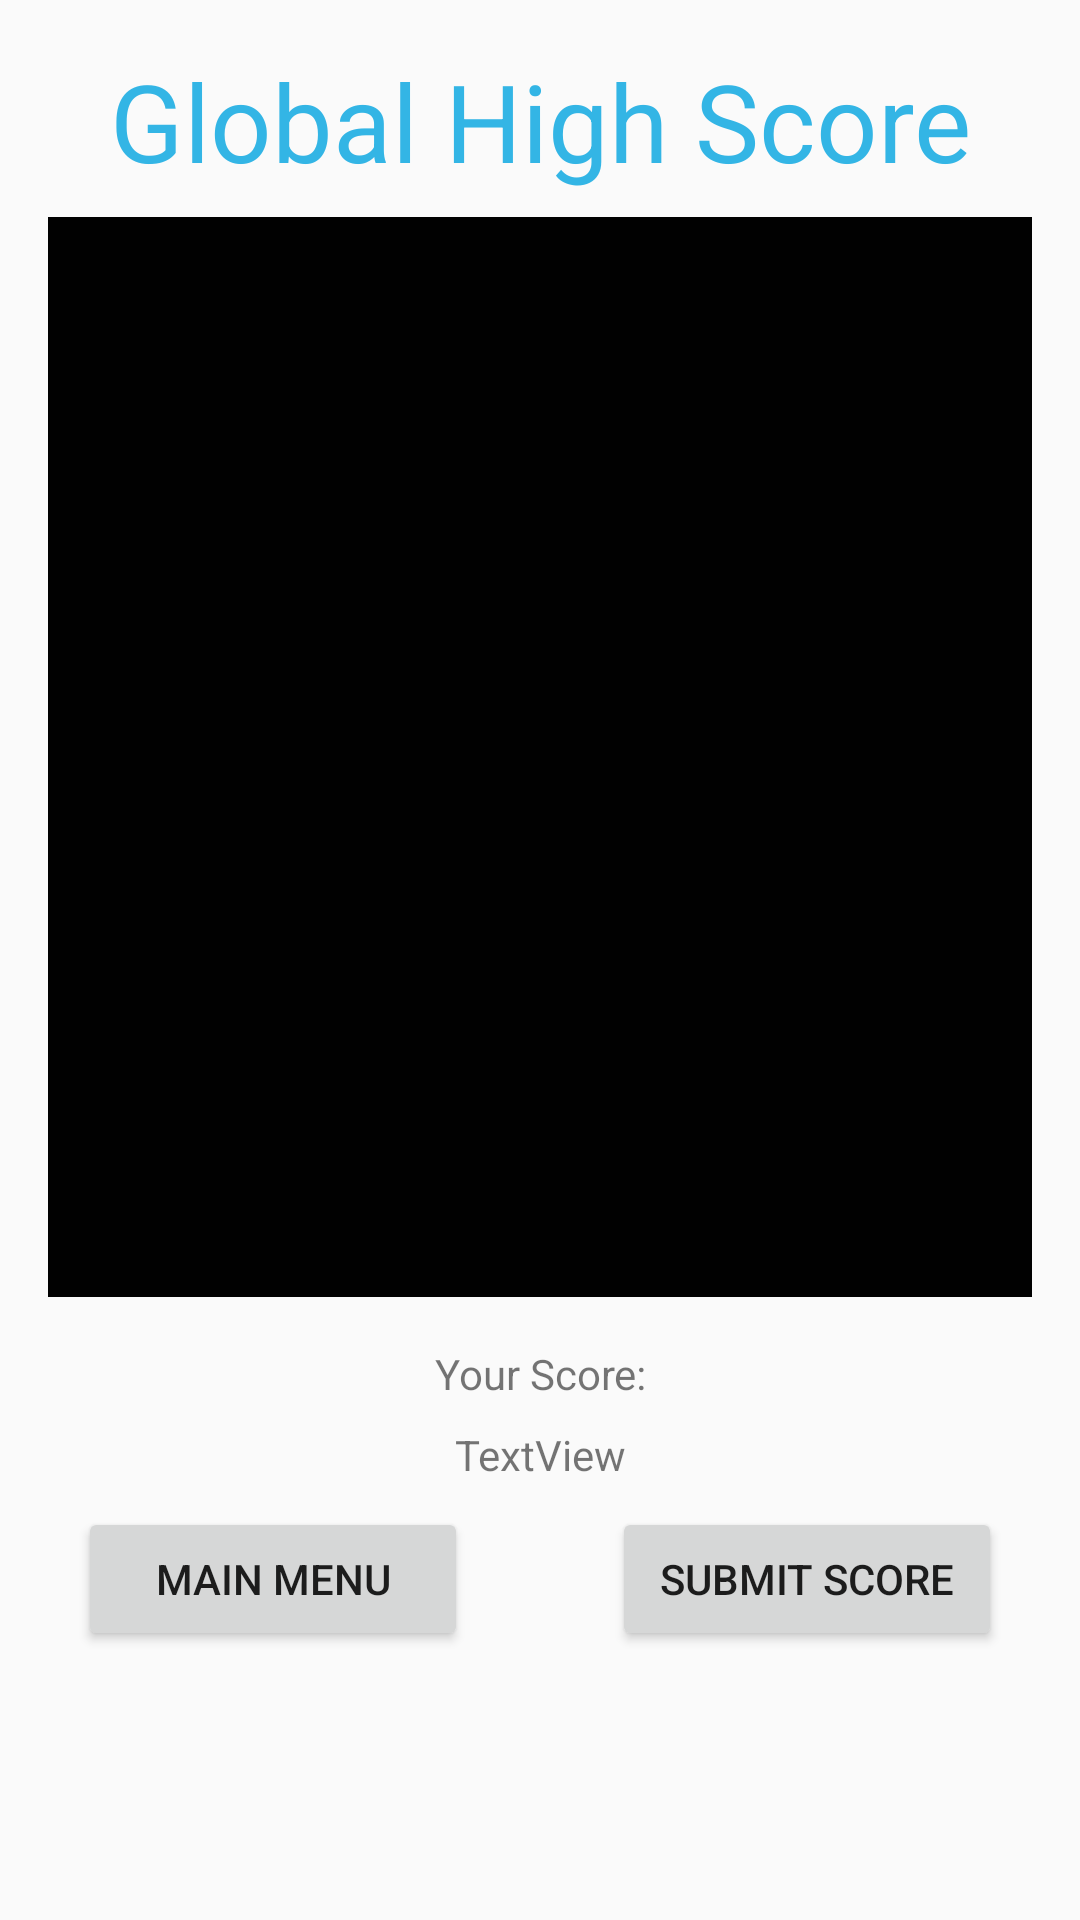

Write the Android layout XML for this screen, with the resource values it uses.
<!-- AndroidManifest.xml: application theme AppTheme -->
<!-- res/layout/activity_postgame_screen.xml -->
<?xml version="1.0" encoding="utf-8"?>
<android.support.constraint.ConstraintLayout xmlns:android="http://schemas.android.com/apk/res/android"
    xmlns:app="http://schemas.android.com/apk/res-auto"
    xmlns:tools="http://schemas.android.com/tools"
    android:layout_width="match_parent"
    android:layout_height="match_parent"
    tools:context="com.demo.student.centipedegame.PostgameScreen">


    <TextView
        android:id="@+id/playerScoreNumber"
        android:layout_width="wrap_content"
        android:layout_height="wrap_content"
        android:layout_marginEnd="8dp"
        android:layout_marginStart="8dp"
        android:layout_marginTop="8dp"
        android:text="TextView"
        app:layout_constraintEnd_toEndOf="parent"
        app:layout_constraintStart_toStartOf="parent"
        app:layout_constraintTop_toBottomOf="@+id/playerScoreText" />

    <TextView
        android:id="@+id/playerScoreText"
        android:layout_width="wrap_content"
        android:layout_height="wrap_content"
        android:layout_marginTop="16dp"
        android:text="@string/player_score_text"
        app:layout_constraintEnd_toEndOf="parent"
        app:layout_constraintHorizontal_bias="0.501"
        app:layout_constraintLeft_toLeftOf="parent"
        app:layout_constraintRight_toRightOf="parent"
        app:layout_constraintStart_toStartOf="parent"
        app:layout_constraintTop_toBottomOf="@+id/recyclerView" />

    <Button
        android:id="@+id/startGameButton"
        android:layout_width="130dp"
        android:layout_height="wrap_content"
        android:layout_marginBottom="8dp"
        android:layout_marginEnd="24dp"
        android:layout_marginStart="32dp"
        android:layout_marginTop="8dp"
        android:text="@string/back_to_menu"
        app:layout_constraintBottom_toBottomOf="parent"
        app:layout_constraintEnd_toStartOf="@+id/submitScoreButton"
        app:layout_constraintHorizontal_chainStyle="spread"
        app:layout_constraintStart_toStartOf="parent"
        app:layout_constraintTop_toBottomOf="@+id/playerScoreNumber"
        app:layout_constraintVertical_bias="0.0" />

    <Button
        android:id="@+id/submitScoreButton"
        android:layout_width="130dp"
        android:layout_height="wrap_content"
        android:layout_marginBottom="32dp"
        android:layout_marginEnd="32dp"
        android:layout_marginStart="24dp"
        android:layout_marginTop="8dp"
        android:text="@string/submit_score"
        app:layout_constraintBottom_toBottomOf="parent"
        app:layout_constraintEnd_toEndOf="parent"
        app:layout_constraintStart_toEndOf="@+id/startGameButton"
        app:layout_constraintTop_toBottomOf="@+id/playerScoreNumber"
        app:layout_constraintVertical_bias="0.0" />

    <android.support.v7.widget.RecyclerView
        android:id="@+id/recyclerView"
        android:layout_width="0dp"
        android:layout_height="360dp"
        android:layout_marginBottom="8dp"
        android:layout_marginEnd="16dp"
        android:layout_marginStart="16dp"
        android:layout_marginTop="8dp"
        android:scrollbars="vertical"
        android:background="#010101"
        app:layout_constraintBottom_toBottomOf="parent"
        app:layout_constraintEnd_toEndOf="parent"
        app:layout_constraintStart_toStartOf="parent"
        app:layout_constraintTop_toBottomOf="@+id/textView"
        app:layout_constraintVertical_bias="0.0" />

    <TextView
        android:id="@+id/textView"
        android:layout_width="wrap_content"
        android:layout_height="wrap_content"
        android:layout_marginTop="16dp"
        android:text="@string/global_high_score_text"
        android:textColor="@android:color/holo_blue_light"
        android:textSize="36sp"
        app:layout_constraintLeft_toLeftOf="parent"
        app:layout_constraintRight_toRightOf="parent"
        app:layout_constraintTop_toTopOf="parent" />
</android.support.constraint.ConstraintLayout>
<!-- resources referenced by this layout -->
<resources>
  <string name="back_to_menu"> Main  Menu </string>
  <string name="global_high_score_text">Global High Score</string>
  <string name="player_score_text">Your Score:</string>
  <string name="submit_score">Submit Score</string>
  <style name="AppTheme" parent="Theme.AppCompat.Light.DarkActionBar">
          
          <item name="colorPrimary">@color/colorPrimary</item>
          <item name="colorPrimaryDark">@color/colorPrimaryDark</item>
          <item name="colorAccent">@color/colorAccent</item>
      </style>
  <!-- not gathered from this repository: default colours our renderer supplied (Android Studio template values) -->
  <color name="colorPrimary">#FF6200EE</color>
  <color name="colorPrimaryDark">#FF3700B3</color>
  <color name="colorAccent">#FF03DAC5</color>
</resources>
